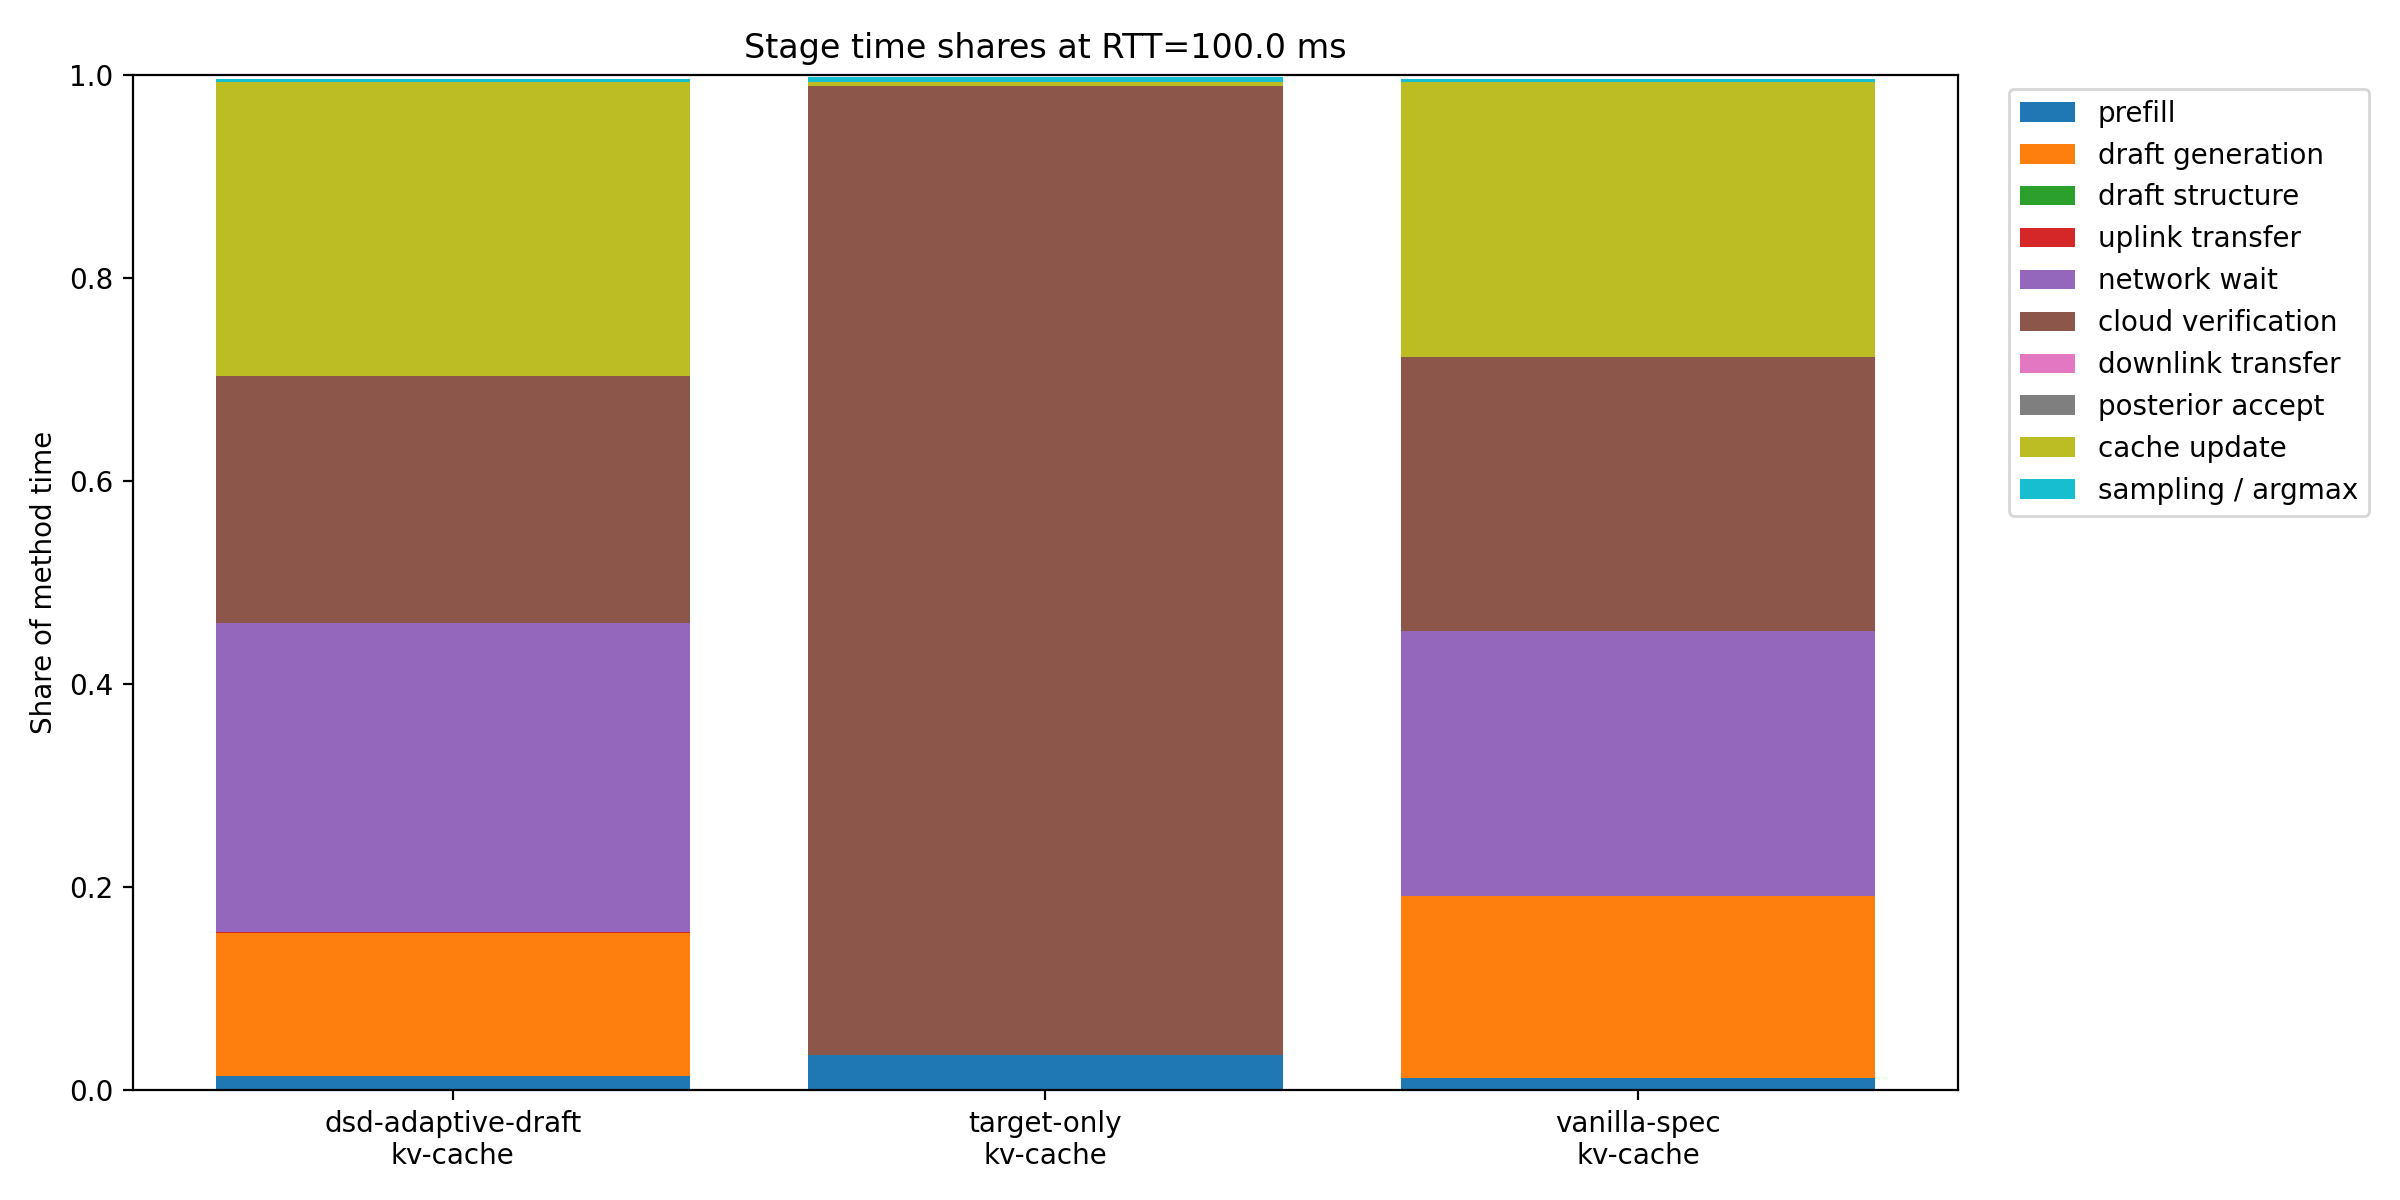

The table this chart was drawn from, first rows:
method_name, implementation, model_pair, rtt_ms, method_time, speedup_vs_target_only, prefill_time_share, draft_generate_time_share, draft_structure_time_share, uplink_transfer_time_share, network_wait_time_share, cloud_verify_time_share, downlink_transfer_time_share, posterior_accept_time_share, cache_update_time_share, sampling_time_share, prefill_time_percent, draft_generate_time_percent, draft_structure_time_percent, uplink_transfer_time_percent, network_wait_time_percent, cloud_verify_time_percent, downlink_transfer_time_percent, posterior_accept_time_percent
dsd-adaptive-draft, kv-cache, smollm-local, 0.0, 2.867, 0.3143, 0.0188, 0.2076, 0.0, 4.163119701965418e-05, 0.0, 0.3492, 2.901906494667964e-05, 3.357019703006406e-05, 0.415, 0.004181, 1.88, 20.76, 0.0, 0.004163, 0.0, 34.92, 0.002902, 0.003357
dsd-adaptive-draft, kv-cache, smollm-local, 5.0, 2.966, 0.3037, 0.0179, 0.1993, 0.0, 4.0247372328151847e-05, 0.02192, 0.3432, 2.8054468646972794e-05, 3.548365441656533e-05, 0.4078, 0.004084, 1.79, 19.93, 0.0, 0.004025, 2.192, 34.32, 0.002805, 0.003548
dsd-adaptive-draft, kv-cache, smollm-local, 10.0, 3.103, 0.2906, 0.01735, 0.1926, 0.0, 3.8471976339591915e-05, 0.0419, 0.3399, 2.681692720722576e-05, 3.953479635413025e-05, 0.3982, 0.004058, 1.735, 19.26, 0.0, 0.003847, 4.19, 33.99, 0.002682, 0.003953
dsd-adaptive-draft, kv-cache, smollm-local, 20.0, 3.319, 0.2712, 0.01613, 0.1811, 0.0, 3.596515540991755e-05, 0.07834, 0.3251, 2.506954532595118e-05, 7.304672782501277e-05, 0.3893, 0.003945, 1.613, 18.11, 0.0, 0.003597, 7.834, 32.51, 0.002507, 0.007305
dsd-adaptive-draft, kv-cache, smollm-local, 50.0, 3.593, 0.251, 0.01546, 0.167, 0.0, 3.321935020414608e-05, 0.1809, 0.2861, 2.3155579230775104e-05, 3.545593309177889e-05, 0.342, 0.003302, 1.546, 16.7, 0.0, 0.003322, 18.09, 28.61, 0.002316, 0.003546
dsd-adaptive-draft, kv-cache, smollm-local, 100.0, 4.262, 0.2121, 0.01355, 0.1417, 0.0, 2.800797581433361e-05, 0.305, 0.2425, 1.9522985822326258e-05, 3.192487916554509e-05, 0.2898, 0.002753, 1.355, 14.17, 0.0, 0.002801, 30.5, 24.25, 0.001952, 0.003192
dsd-adaptive-draft, kv-cache, smollm-local, 150.0, 4.943, 0.1829, 0.01113, 0.1216, 0.0, 2.4145680118041685e-05, 0.3945, 0.2145, 1.6830768983087564e-05, 3.5863486233767895e-05, 0.2517, 0.002468, 1.113, 12.16, 0.0, 0.002415, 39.45, 21.45, 0.001683, 0.003586
dsd-adaptive-draft, kv-cache, smollm-local, 200.0, 5.638, 0.1606, 0.009956, 0.1057, 0.0, 2.1168843407854798e-05, 0.4611, 0.1912, 1.4755762160973109e-05, 3.66516833475104e-05, 0.2261, 0.002215, 0.9956, 10.57, 0.0, 0.002117, 46.11, 19.12, 0.001476, 0.003665
target-only, kv-cache, smollm-local, 0.0, 0.8976, 1.0, 0.03473, 0.0, 0.0, 0.0, 0.0, 0.9538, 0.0, 0.0, 0.004417, 0.004567, 3.473, 0.0, 0.0, 0.0, 0.0, 95.38, 0.0, 0.0
target-only, kv-cache, smollm-local, 5.0, 0.8976, 1.0, 0.03473, 0.0, 0.0, 0.0, 0.0, 0.9538, 0.0, 0.0, 0.004417, 0.004567, 3.473, 0.0, 0.0, 0.0, 0.0, 95.38, 0.0, 0.0
target-only, kv-cache, smollm-local, 10.0, 0.8976, 1.0, 0.03473, 0.0, 0.0, 0.0, 0.0, 0.9538, 0.0, 0.0, 0.004417, 0.004567, 3.473, 0.0, 0.0, 0.0, 0.0, 95.38, 0.0, 0.0
target-only, kv-cache, smollm-local, 20.0, 0.8976, 1.0, 0.03473, 0.0, 0.0, 0.0, 0.0, 0.9538, 0.0, 0.0, 0.004417, 0.004567, 3.473, 0.0, 0.0, 0.0, 0.0, 95.38, 0.0, 0.0
target-only, kv-cache, smollm-local, 50.0, 0.8976, 1.0, 0.03473, 0.0, 0.0, 0.0, 0.0, 0.9538, 0.0, 0.0, 0.004417, 0.004567, 3.473, 0.0, 0.0, 0.0, 0.0, 95.38, 0.0, 0.0
target-only, kv-cache, smollm-local, 100.0, 0.8976, 1.0, 0.03473, 0.0, 0.0, 0.0, 0.0, 0.9538, 0.0, 0.0, 0.004417, 0.004567, 3.473, 0.0, 0.0, 0.0, 0.0, 95.38, 0.0, 0.0
target-only, kv-cache, smollm-local, 150.0, 0.8976, 1.0, 0.03473, 0.0, 0.0, 0.0, 0.0, 0.9538, 0.0, 0.0, 0.004417, 0.004567, 3.473, 0.0, 0.0, 0.0, 0.0, 95.38, 0.0, 0.0
target-only, kv-cache, smollm-local, 200.0, 0.8976, 1.0, 0.03473, 0.0, 0.0, 0.0, 0.0, 0.9538, 0.0, 0.0, 0.004417, 0.004567, 3.473, 0.0, 0.0, 0.0, 0.0, 95.38, 0.0, 0.0
vanilla-spec, kv-cache, smollm-local, 0.0, 3.236, 0.2807, 0.01674, 0.248, 0.0, 4.371438226770827e-05, 0.0, 0.3687, 2.3142908259381512e-05, 2.752524831713422e-05, 0.3582, 0.003908, 1.674, 24.8, 0.0, 0.004371, 0.0, 36.87, 0.002314, 0.002753
vanilla-spec, kv-cache, smollm-local, 5.0, 3.313, 0.2735, 0.01634, 0.2403, 0.0, 4.269050998995185e-05, 0.01766, 0.3623, 2.26008582299809e-05, 2.7833050145368065e-05, 0.3546, 0.004032, 1.634, 24.03, 0.0, 0.004269, 1.766, 36.23, 0.00226, 0.002783
vanilla-spec, kv-cache, smollm-local, 10.0, 3.399, 0.2668, 0.01576, 0.2332, 0.0, 4.160740255927855e-05, 0.03442, 0.3557, 2.2027448413741933e-05, 3.2517416382525085e-05, 0.3519, 0.003943, 1.576, 23.32, 0.0, 0.004161, 3.442, 35.57, 0.002203, 0.003252
vanilla-spec, kv-cache, smollm-local, 20.0, 3.585, 0.2531, 0.01485, 0.2227, 0.0, 3.945751054318306e-05, 0.06528, 0.3465, 2.0889270287573413e-05, 5.586066780511693e-05, 0.3416, 0.004008, 1.485, 22.27, 0.0, 0.003946, 6.528, 34.65, 0.002089, 0.005586
vanilla-spec, kv-cache, smollm-local, 50.0, 3.875, 0.2344, 0.0147, 0.2075, 0.0, 3.6504345715154605e-05, 0.151, 0.3107, 1.932583008449908e-05, 3.095650314012391e-05, 0.308, 0.003507, 1.47, 20.75, 0.0, 0.00365, 15.1, 31.07, 0.001933, 0.003096
vanilla-spec, kv-cache, smollm-local, 100.0, 4.485, 0.2029, 0.01197, 0.1796, 0.0, 3.153790434239798e-05, 0.2609, 0.2695, 1.6696537593038947e-05, 3.0018059605727766e-05, 0.2711, 0.002928, 1.197, 17.96, 0.0, 0.003154, 26.09, 26.95, 0.00167, 0.003002
vanilla-spec, kv-cache, smollm-local, 150.0, 5.069, 0.1794, 0.01128, 0.1586, 0.0, 2.7903785065882027e-05, 0.3462, 0.2401, 1.477259209370643e-05, 3.177306896216477e-05, 0.2374, 0.002571, 1.128, 15.86, 0.0, 0.00279, 34.62, 24.01, 0.001477, 0.003177
vanilla-spec, kv-cache, smollm-local, 200.0, 5.713, 0.1591, 0.009758, 0.1411, 0.0, 2.4756314066824964e-05, 0.4096, 0.2182, 1.3106283917734571e-05, 3.1152292113549586e-05, 0.2155, 0.00245, 0.9758, 14.11, 0.0, 0.002476, 40.96, 21.82, 0.001311, 0.003115
